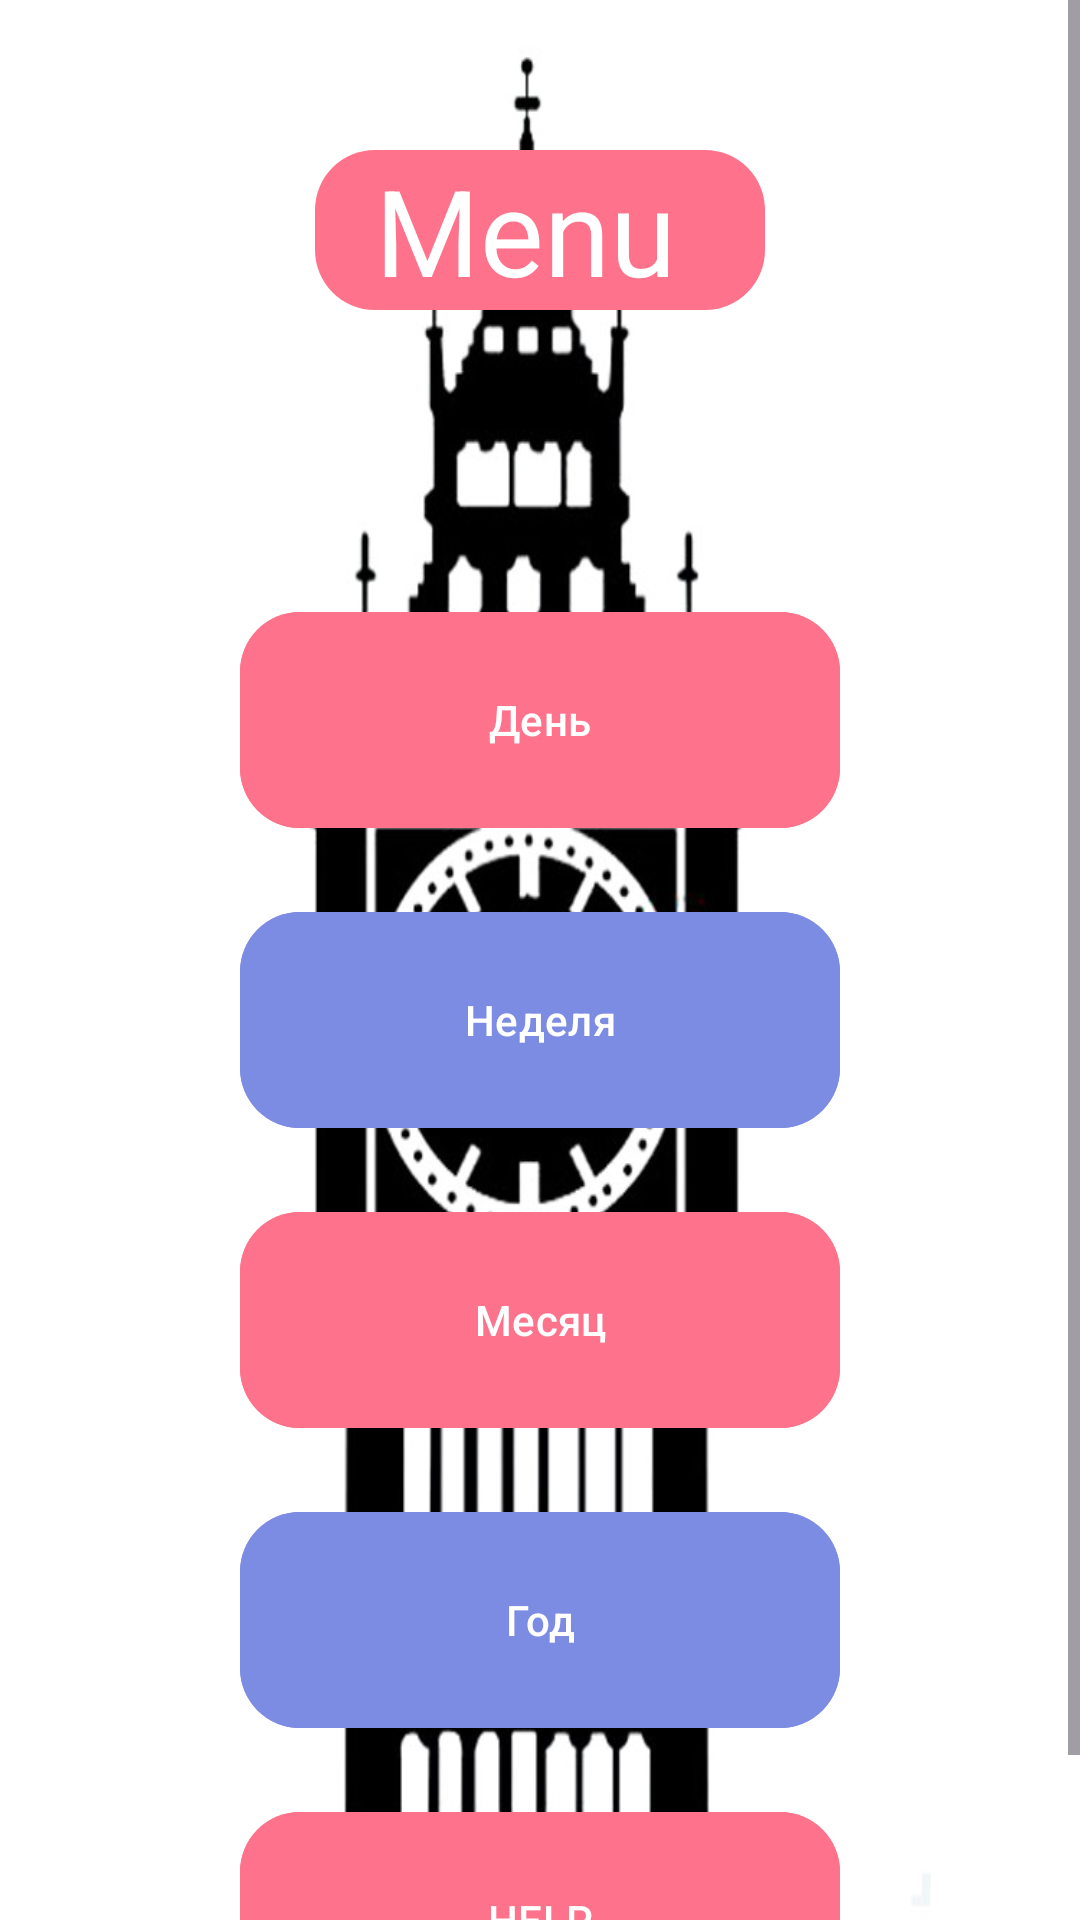

This screen was rendered from an Android layout file. Write that file and the resources it references.
<!-- AndroidManifest.xml: application theme Theme.LearnEnglish -->
<!-- res/layout/activity_main.xml -->
<?xml version="1.0" encoding="utf-8"?>
<RelativeLayout xmlns:android="http://schemas.android.com/apk/res/android"
    xmlns:app="http://schemas.android.com/apk/res-auto"
    xmlns:tools="http://schemas.android.com/tools"
    android:layout_width="match_parent"
    android:layout_height="match_parent"
    tools:context=".BasicActivities.MainActivity"
    android:background="@drawable/bigban">

        <ScrollView
            android:layout_width="match_parent"
            android:layout_height="match_parent">

                <RelativeLayout
                    android:layout_width="match_parent"
                    android:layout_height="match_parent">
                        <com.google.android.material.textview.MaterialTextView
                            android:layout_width="150dp"
                            android:layout_height="wrap_content"
                            android:background="@drawable/textshape"
                            android:layout_centerHorizontal="true"
                            android:text="  Menu "
                            android:layout_marginTop="50dp"
                            android:textColor="@color/white"
                            android:textSize="40sp"

                            />
                        <com.google.android.material.button.MaterialButton
                            android:layout_width="200dp"
                            android:layout_height="80dp"
                            android:layout_centerHorizontal="true"
                            android:layout_marginTop="200dp"
                            android:id="@+id/btn_1"
                            android:text="День"
                            android:backgroundTint="@color/btn1"
                            app:cornerRadius="20dp"
                            />
                        <com.google.android.material.button.MaterialButton
                            android:layout_width="200dp"
                            android:layout_height="80dp"
                            android:layout_centerHorizontal="true"
                            android:layout_marginTop="300dp"
                            android:id="@+id/btn_2"
                            android:text="Неделя"
                            android:backgroundTint="@color/btn2"
                            app:cornerRadius="20dp"
                            />
                        <com.google.android.material.button.MaterialButton
                            android:layout_width="200dp"
                            android:layout_height="80dp"
                            android:layout_centerHorizontal="true"
                            android:layout_marginTop="400dp"
                            android:id="@+id/btn_3"
                            android:text="Месяц"
                            android:backgroundTint="@color/btn1"
                            app:cornerRadius="20dp"
                            />
                        <com.google.android.material.button.MaterialButton
                            android:layout_width="200dp"
                            android:layout_height="80dp"
                            android:layout_centerHorizontal="true"
                            android:layout_marginTop="500dp"
                            android:id="@+id/btn_4"
                            android:text="Год"
                            android:backgroundTint="@color/btn2"
                            app:cornerRadius="20dp"
                            />
                        <com.google.android.material.button.MaterialButton
                            android:layout_width="200dp"
                            android:layout_height="80dp"
                            android:layout_centerHorizontal="true"
                            android:layout_below="@id/btn_4"
                            android:layout_margin="20dp"
                            android:id="@+id/help"
                            android:text="HELP"
                            android:backgroundTint="@color/btn1"
                            app:cornerRadius="20dp"
                            />
                </RelativeLayout>
        </ScrollView>



</RelativeLayout>
<!-- resources referenced by this layout -->
<resources>
  <color name="btn1">#FF728C</color>
  <color name="btn2">#7D8CE3</color>
  <color name="white">#FFFFFFFF</color>
  <!-- drawable bigban: jpg bitmap (drawable, 50898 bytes) -->
  <!-- drawable textshape (drawable) -->
  <?xml version="1.0" encoding="utf-8"?>
  <shape xmlns:android="http://schemas.android.com/apk/res/android"
  
      android:shape="rectangle" >
  
      <solid android:color="@color/btn1" />
      <corners
          android:bottomLeftRadius="20dp"
          android:bottomRightRadius="20dp"
          android:topLeftRadius="20dp"
          android:topRightRadius="20dp"
          />
  
  </shape>
  <style name="Theme.LearnEnglish" parent="Base.Theme.LearnEnglish" />
  <style name="Base.Theme.LearnEnglish" parent="Theme.Material3.DayNight.NoActionBar">
          
          
      </style>
</resources>
